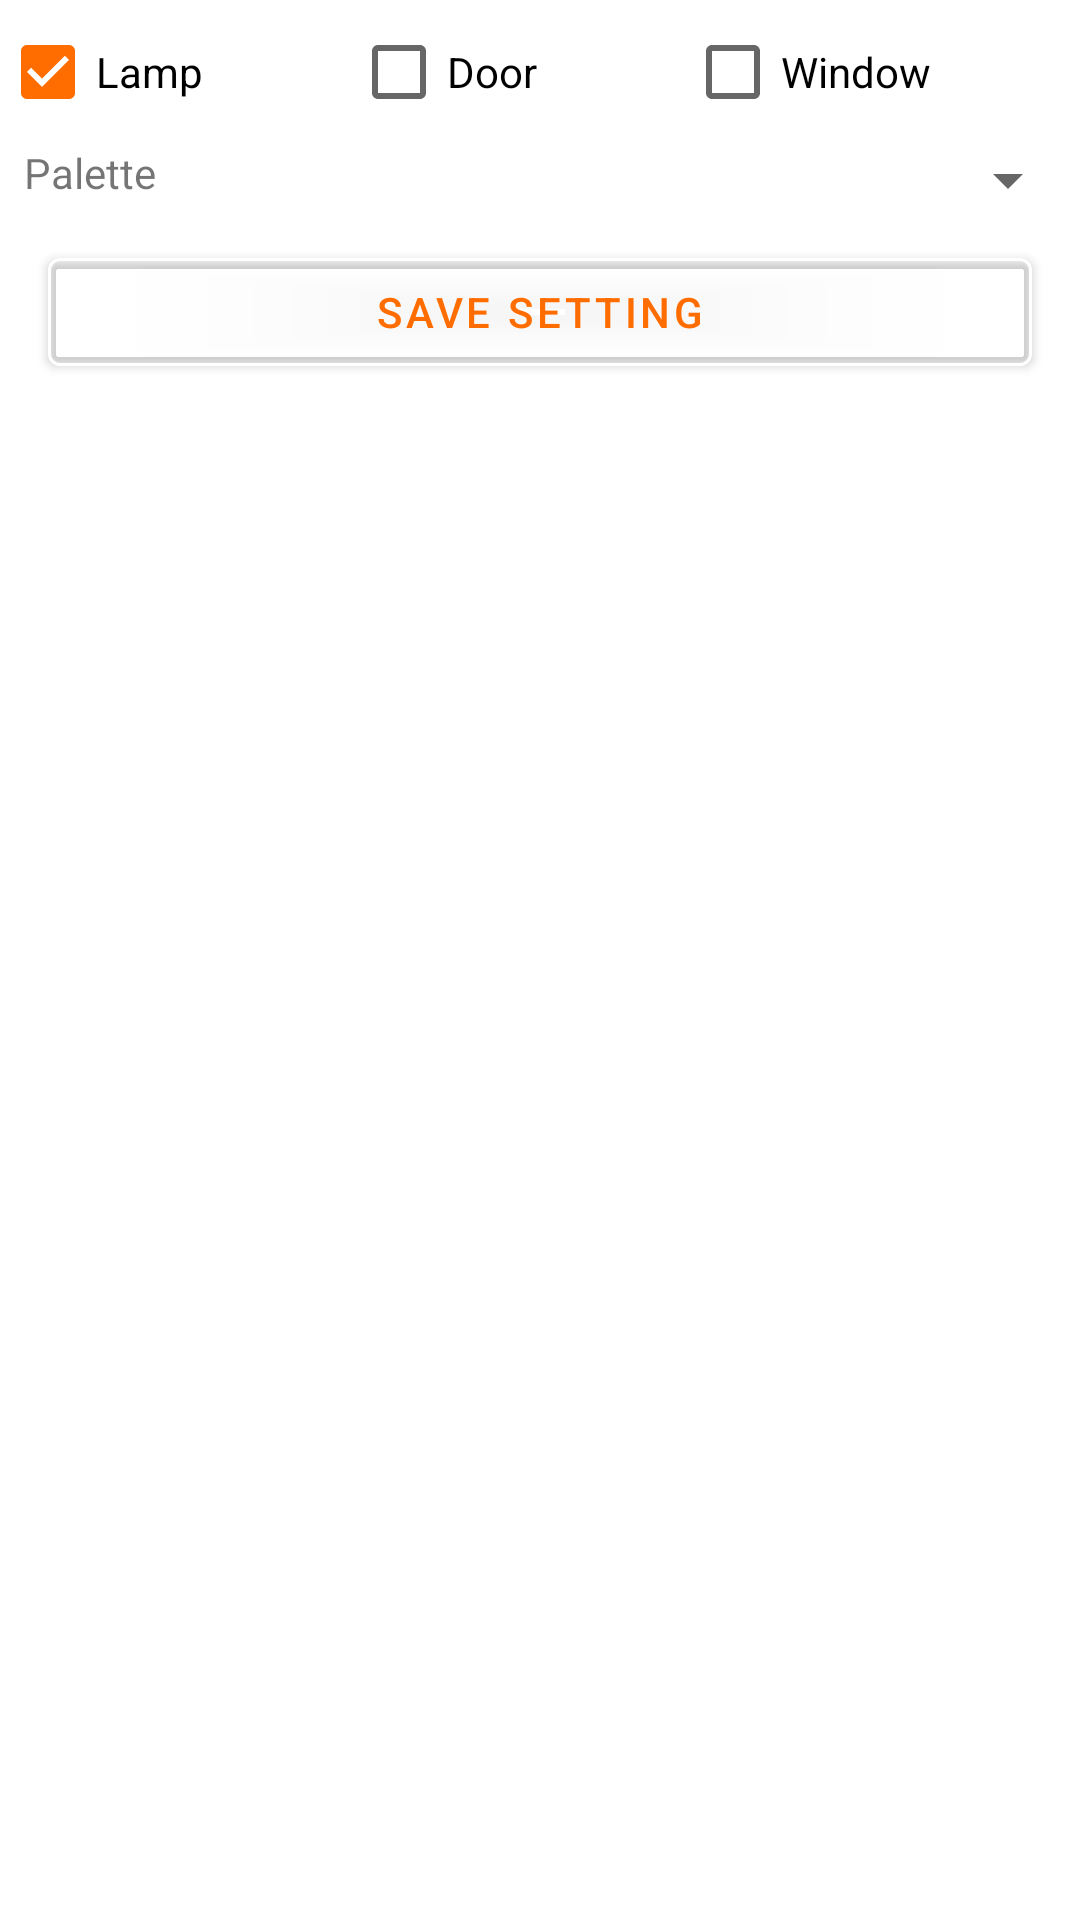

Android layout source for this screen:
<!-- AndroidManifest.xml: application theme AppTheme -->
<!-- res/layout/fragment_selector.xml -->
<?xml version="1.0" encoding="utf-8"?>
<layout xmlns:tools="http://schemas.android.com/tools"
    xmlns:android="http://schemas.android.com/apk/res/android"
    xmlns:app="http://schemas.android.com/apk/res-auto">
    <data>
        <variable name="mainViewModel"
            type="com.leds.lightcontroller.main.MainViewModel"/>
    </data>

<RelativeLayout
    android:layout_width="match_parent"
    android:layout_height="wrap_content"
    android:gravity="top|center_horizontal"
    >
    <LinearLayout
        android:id="@+id/checkbox_grp"
        android:layout_width="match_parent"
        android:layout_height="wrap_content"

        tools:context=".ui.SelectorFragment"
        android:orientation="horizontal">

        <CheckBox
            android:id="@+id/lamp_check"
            android:layout_weight="1"
            android:layout_width="wrap_content"
            android:layout_height="wrap_content"
            android:text="@string/lamp"
            android:checked="true"
            />

        <CheckBox
            android:id="@+id/door_check"
            android:layout_weight="1"
            android:layout_width="wrap_content"
            android:layout_height="wrap_content"
            android:text="@string/door" />

        <CheckBox
            android:id="@+id/window_check"
            android:layout_weight="1"
            android:layout_width="wrap_content"
            android:layout_height="wrap_content"
            android:text="@string/window" />
    </LinearLayout>
    <LinearLayout
        android:id="@+id/palette_grp"
        android:layout_height="wrap_content"
        android:layout_width="match_parent"
        android:layout_below="@+id/checkbox_grp"
        android:orientation="horizontal">
        <TextView
            android:id="@+id/palette_selector"
            android:layout_width="wrap_content"
            android:layout_height="wrap_content"
            android:layout_marginLeft="8dp"
            android:text="@string/palette"

            app:layout_constraintLeft_toLeftOf="parent"
            />
        <Spinner
            android:id="@+id/palette_spinner"
            android:layout_width="match_parent"
            android:layout_height="wrap_content"
            android:layout_marginStart="128dp"
            android:layout_marginLeft="8dp"
            app:layout_constraintBottom_toBottomOf="@+id/palette_selector"
            app:layout_constraintEnd_toStartOf="@+id/palette_selector"
            app:layout_constraintHorizontal_bias="0.63"
            app:layout_constraintStart_toEndOf="@+id/palette_selector"
            app:layout_constraintTop_toTopOf="@+id/palette_selector"
            />
    </LinearLayout>
    <LinearLayout
        android:id="@+id/database_grp"
        android:layout_width="match_parent"
        android:layout_height="wrap_content"
        android:orientation="vertical"
        android:layout_below="@id/palette_grp"
        android:layout_marginTop="8dp">

    <com.google.android.material.button.MaterialButton
        android:layout_width="match_parent"
        android:layout_height="wrap_content"
        android:layout_marginEnd="16dp"
        android:layout_marginStart="16dp"
        android:text="@string/save"
        android:backgroundTint="@color/clear"
        android:textColor="@color/colorAccent"
        app:strokeColor="@color/colorWhite"
        app:strokeWidth="1dp"
        android:onClick="saveSetting">

    </com.google.android.material.button.MaterialButton>
    </LinearLayout>
</RelativeLayout>
</layout>
<!-- resources referenced by this layout -->
<resources>
  <color name="clear">#00FFFFFF</color>
  <color name="colorAccent">#FF6D00</color>\
  <color name="colorWhite">#FFFF</color>\
  <string name="door">Door</string>
  <string name="lamp">Lamp</string>
  <string name="palette">Palette</string>
  <string name="save">Save Setting</string>
  <string name="window">Window</string>
  <style name="AppTheme" parent="Theme.MaterialComponents.DayNight">
  
          
          <item name="colorPrimary">@color/colorPrimary</item>
          <item name="colorPrimaryDark">@color/colorPrimaryDark</item>
          <item name="colorAccent">@color/colorAccent</item>
          <item name="android:textColorPrimaryInverse">@color/colorWhite</item>
      </style>
  <color name="colorPrimary">#D50040FF</color>
  <color name="colorPrimaryDark">#6083003B</color>
</resources>
